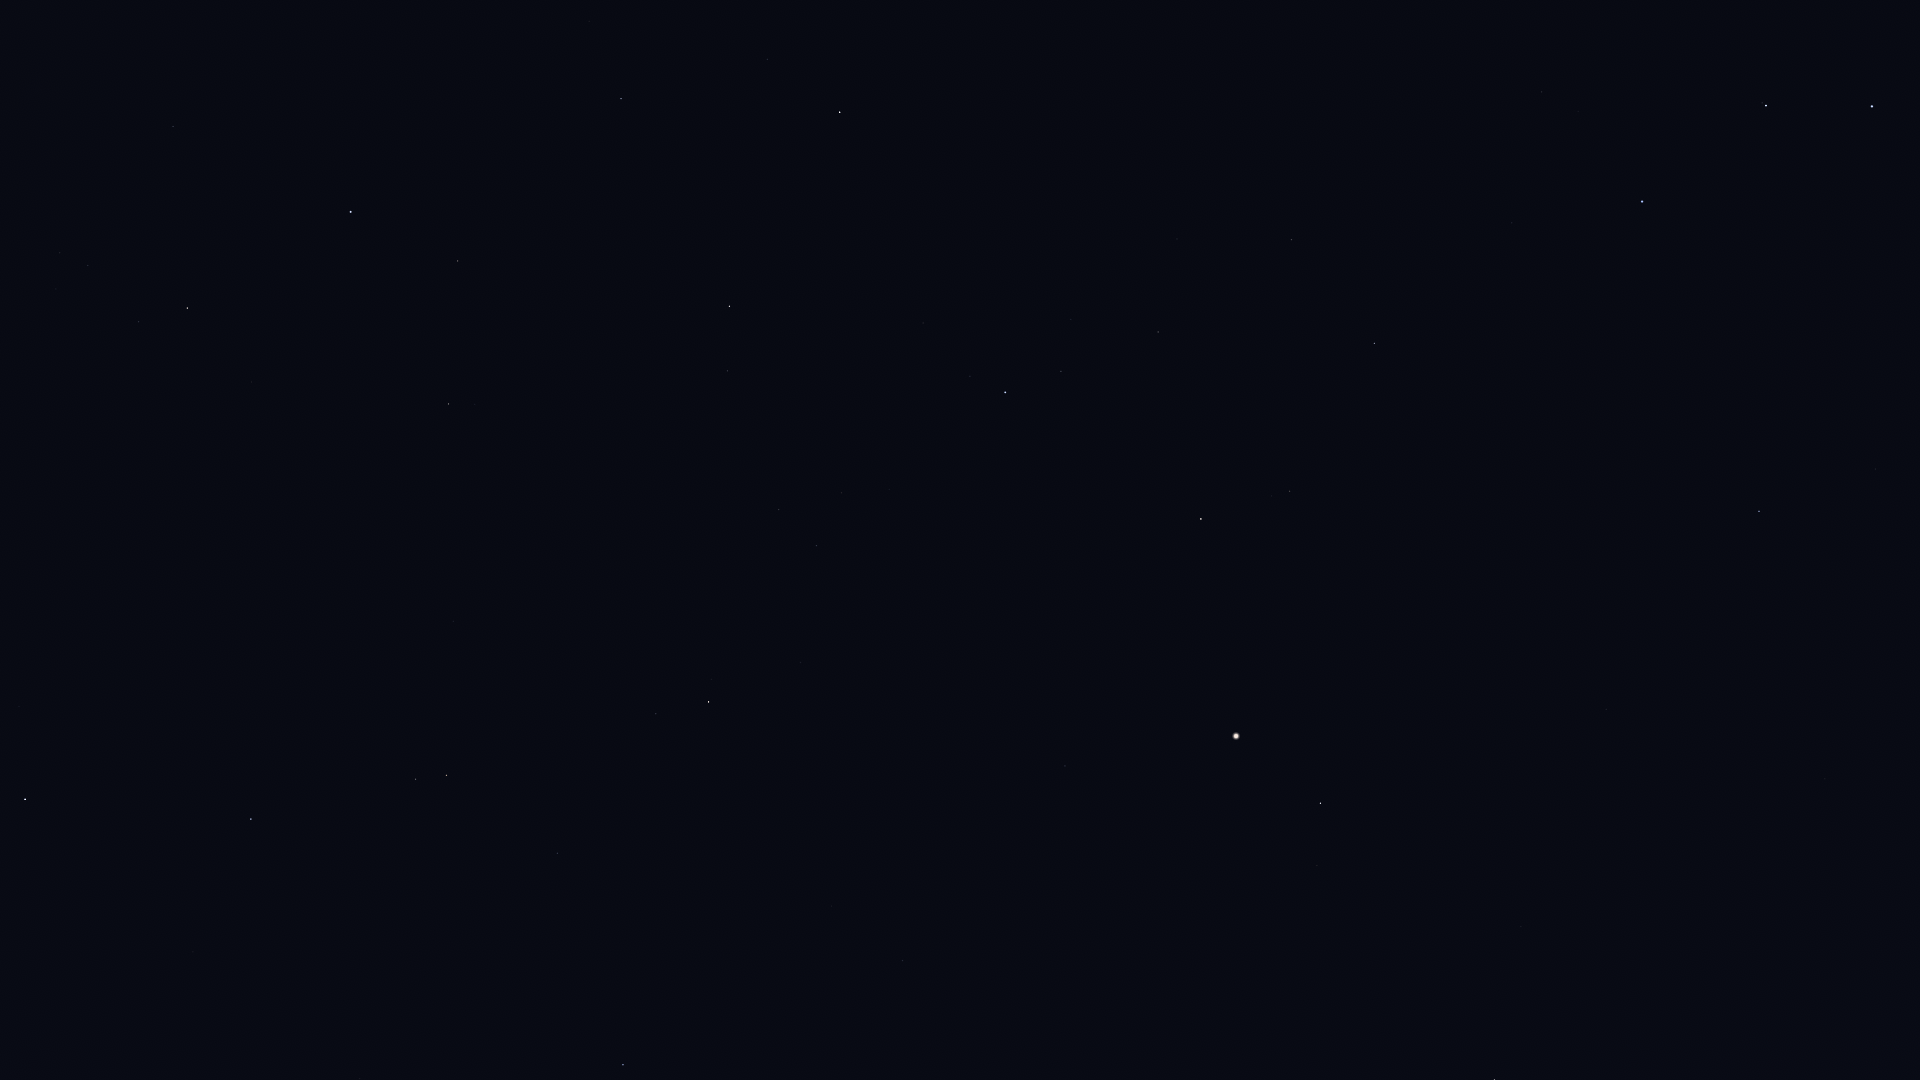

The table this chart was drawn from, first rows:
Star_ID, Name, X, Y
61317, Chara, 1876, 469
62223, La Superba, 1850, 363
62956, Alioth, 1872, 106
63125, Cor Caroli, 1759, 511
64241, Diadem, 1521, 927
64394, HIP 64394, 1606, 709
65378, Mizar, 1766, 106
65477, Alcor, 1762, 103
66192, Liesma, 1724, 122
67301, Alkaid, 1642, 202
67459, HIP 67459, 1317, 866
67927, Muphrid, 1321, 803
69673, Arcturus, 1236, 736
69732, Xuange, 1512, 223
71053, HIP 71053, 1290, 491
71075, Seginus, 1375, 343
71795, HIP 71795, 1065, 766
72105, Izar, 1201, 519
72220, HIP 72220, 903, 961
72339, Mönch, 870, 995
72487, Merga, 1401, 161
72845, Arcalís, 1066, 653
73555, Nekkar, 1292, 240
74785, Zubeneschamali, 623, 1065
74961, Nikawiy, 1250, 176
75411, Alkalurops, 1177, 239
75695, Nusakan, 1061, 371
76127, HIP 76127, 1071, 319
76267, Alphecca, 1005, 393
76952, HIP 76952, 970, 376
77070, Unukalhai, 709, 702
77450, Gudja, 842, 493
77512, HIP 77512, 942, 360
77516, HIP 77516, 558, 853
77760, HIP 77760, 1153, 81
77853, HIP 77853, 360, 1079
78159, HIP 78159, 923, 323
78493, HIP 78493, 950, 263
79043, Marsic, 752, 450
79219, Kamuy, 876, 287
79374, Jabbah, 240, 1070
79431, Sharjah, 245, 1057
79593, Yed Prior, 447, 775
79882, Yed Posterior, 416, 779
80076, Hunor, 1047, 28
80463, Cujam, 643, 442
80687, Timir, 250, 901
80816, Kornephoros, 730, 306
80838, Ogma, 977, 42
80883, Marfik, 454, 621
81022, Rosalíadecastro, 447, 613
82651, Mahsati, 503, 376
83000, HIP 83000, 449, 404
83207, HIP 83207, 767, 59
84012, Sabik, 25, 799
84345, Rasalgethi, 458, 261
84379, Sarin, 621, 99
84880, HIP 84880, 19, 707
85693, Maasym, 589, 21
86032, Rasalhague, 351, 212
... 1 more rows
